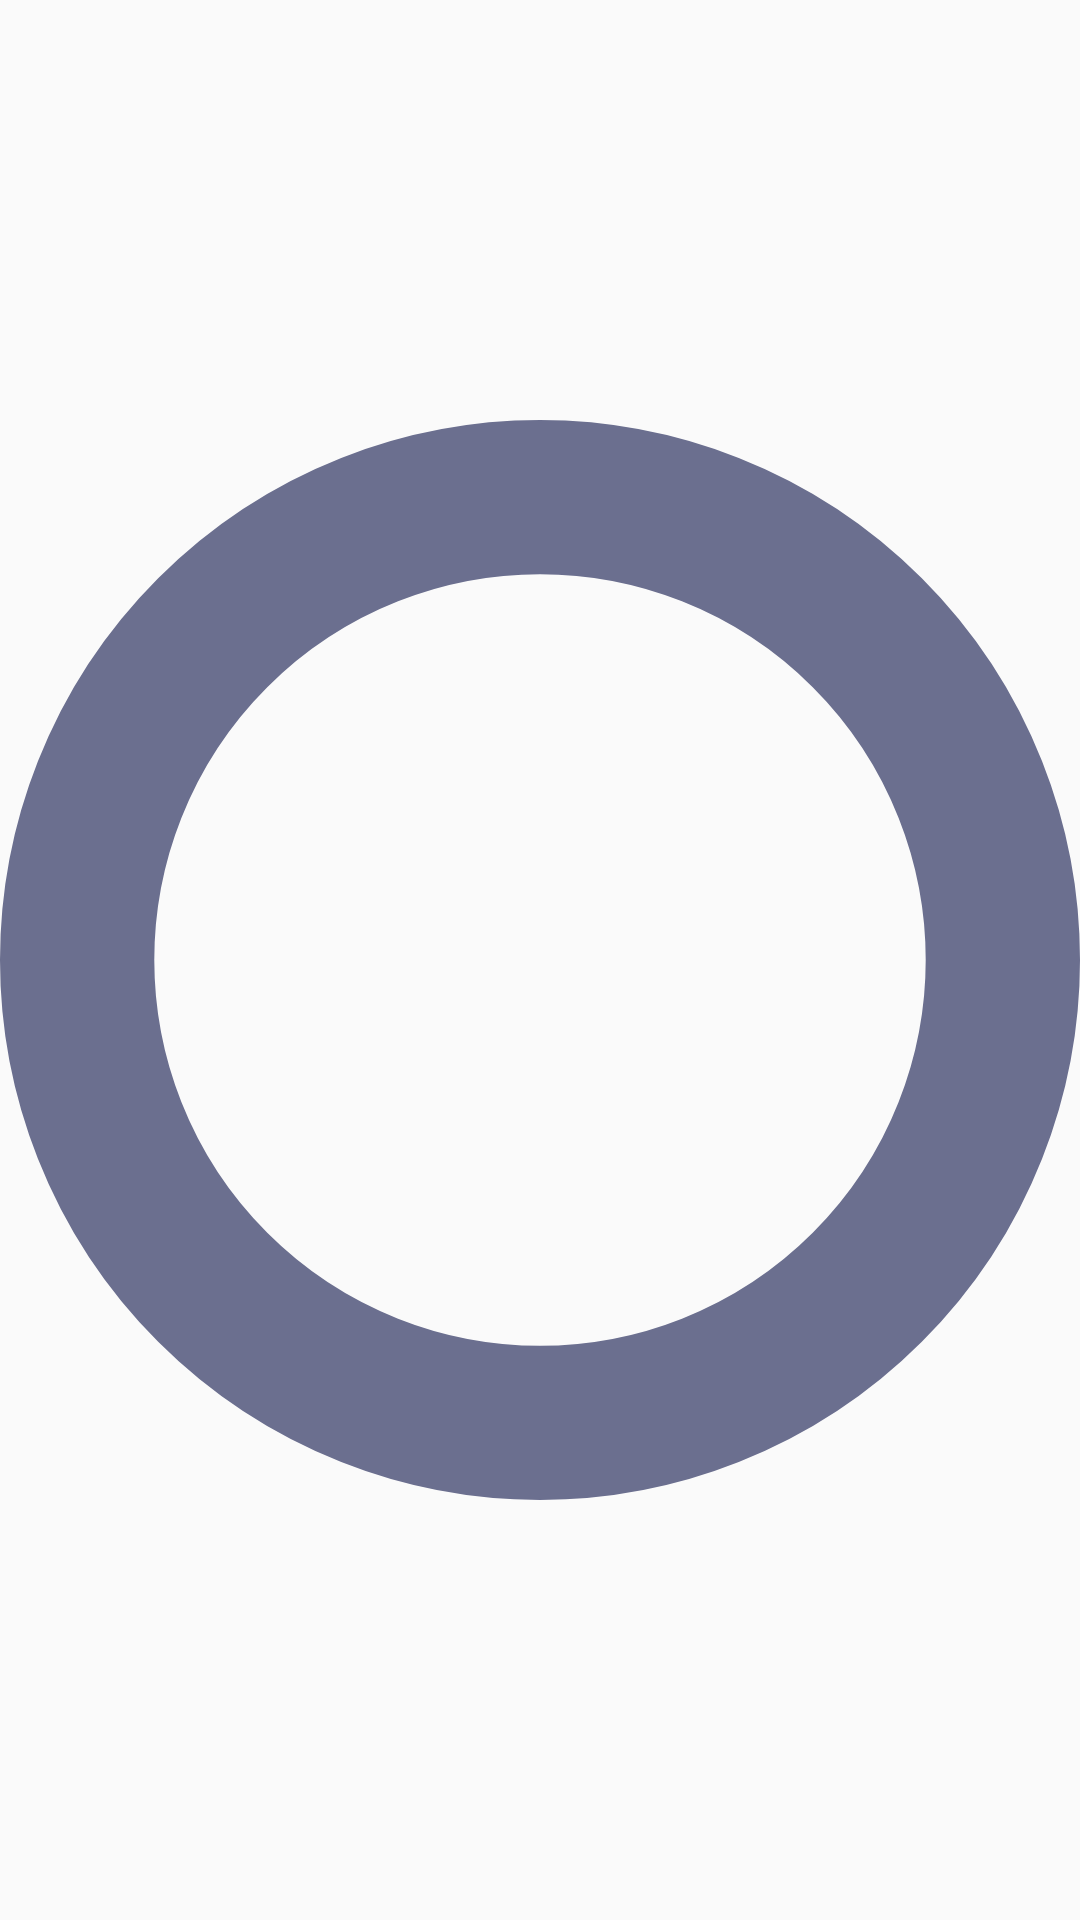

Layout XML and referenced resources for this Android screen:
<!-- AndroidManifest.xml: application theme AppTheme -->
<!-- res/layout/widget_glance_dot.xml -->
<?xml version="1.0" encoding="utf-8"?>
<ImageView xmlns:android="http://schemas.android.com/apk/res/android" android:id="@+id/dot" android:layout_width="wrap_content" android:layout_height="wrap_content" android:layout_marginLeft="4dp" android:layout_marginRight="4dp" android:src="@drawable/dot_off" android:importantForAccessibility="no" />
<!-- resources referenced by this layout -->
<resources>
  <!-- drawable dot_off (drawable) -->
  <?xml version="1.0" encoding="utf-8"?>
  <shape xmlns:android="http://schemas.android.com/apk/res/android" android:shape="oval">
      <size android:width="7dp" android:height="7dp" />
      <stroke android:width="1dp" android:color="@color/glance_muted" />
  </shape>
  <style name="AppTheme" parent="Theme.AppCompat.DayNight.DarkActionBar" />
  <color name="glance_muted">#6B6F8F</color>
</resources>
